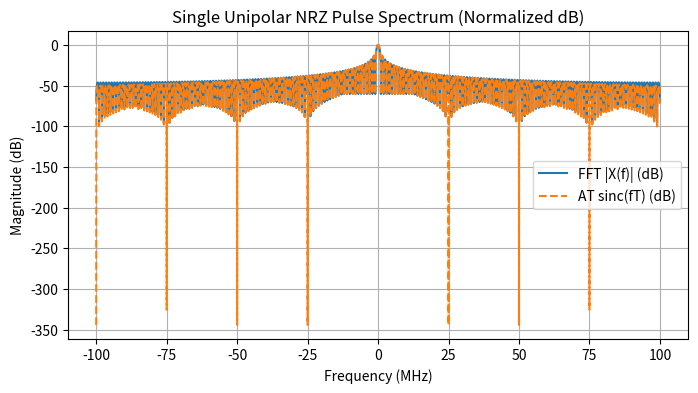
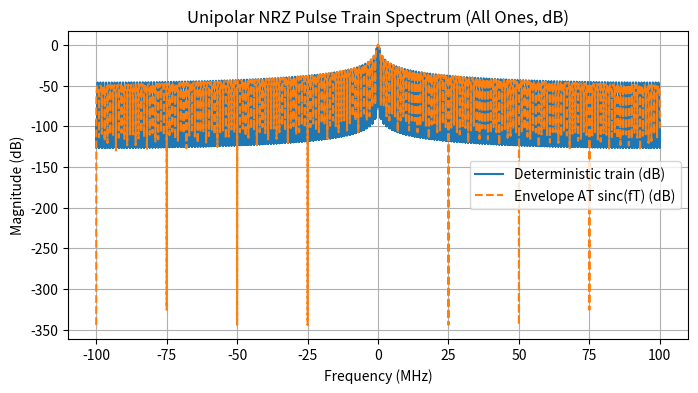
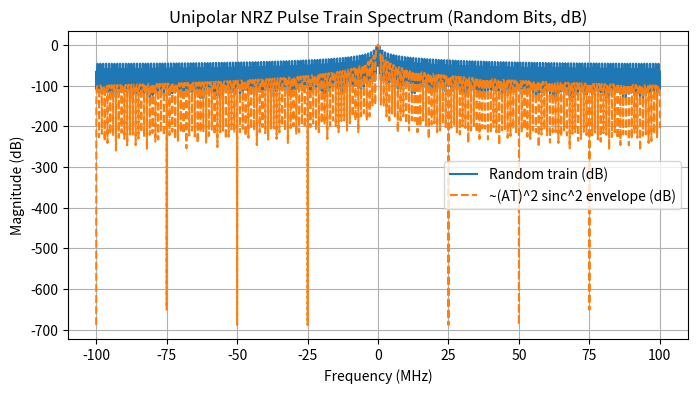

Write the Python code that produced these figures, in order.
import numpy as np
import matplotlib.pyplot as plt

# --- Parameters ---
A = 1.0        # amplitude
T = 1e-6       # pulse width (seconds)
Fs = 200e6     # sampling rate (Hz)
Tb = 2e-6      # bit period (seconds)
N_bits = 128   # number of bits in train

# --- Helper functions ---
def sinc_pi(z):
    return np.sinc(z)  # numpy's sinc = sin(pi z)/(pi z)

def fft_spectrum(x, Fs, pad_factor=4):
    N_fft = int(2 ** np.ceil(np.log2(len(x) * pad_factor)))
    X = np.fft.fft(x, n=N_fft)
    f = np.fft.fftfreq(N_fft, d=1/Fs)
    Xs = np.fft.fftshift(X)
    fs = np.fft.fftshift(f)
    mag = np.abs(Xs)
    mag_db = 20 * np.log10(mag / np.max(mag))  # normalize to 0 dB
    return fs, mag_db

# --- Case 1: Single pulse ---
N_pulse = int(np.round(T * Fs))
N_signal = 4 * N_pulse
x_single = np.zeros(N_signal)
x_single[:N_pulse] = A

fs_single, mag_single_db = fft_spectrum(x_single, Fs, pad_factor=8)
analytic_env = A * T * np.abs(sinc_pi(fs_single * T))
analytic_env_db = 20 * np.log10(analytic_env / np.max(analytic_env))

plt.figure(figsize=(8,4))
plt.plot(fs_single/1e6, mag_single_db, label='FFT |X(f)| (dB)')
plt.plot(fs_single/1e6, analytic_env_db, '--', label='AT sinc(fT) (dB)')
plt.title('Single Unipolar NRZ Pulse Spectrum (Normalized dB)')
plt.xlabel('Frequency (MHz)')
plt.ylabel('Magnitude (dB)')
plt.legend()
plt.grid(True)

# --- Case 2: Pulse train ---
N_Tb = int(np.round(Tb * Fs))
N_T = int(np.round(T * Fs))
N_signal_train = N_bits * N_Tb

def build_unipolar_nrz(bits):
    x = np.zeros(N_signal_train)
    for k, b in enumerate(bits):
        if b == 1:
            start = k * N_Tb
            x[start:start+N_T] = A
    return x

# Deterministic (all ones)
bits_all1 = np.ones(N_bits, dtype=int)
x_all1 = build_unipolar_nrz(bits_all1)
fs_all1, mag_all1_db = fft_spectrum(x_all1, Fs)

# Random sequence
rng = np.random.default_rng(123)
bits_rand = rng.integers(0, 2, size=N_bits)
x_rand = build_unipolar_nrz(bits_rand)
fs_rand, mag_rand_db = fft_spectrum(x_rand, Fs)

# Analytic envelopes in dB
env_all1 = A * T * np.abs(sinc_pi(fs_all1 * T))
env_all1_db = 20 * np.log10(env_all1 / np.max(env_all1))

env_rand = (A*T)**2 * (sinc_pi(fs_rand*T)**2)
env_rand_db = 20 * np.log10(env_rand / np.max(env_rand))

plt.figure(figsize=(8,4))
plt.plot(fs_all1/1e6, mag_all1_db, label='Deterministic train (dB)')
plt.plot(fs_all1/1e6, env_all1_db, '--', label='Envelope AT sinc(fT) (dB)')
plt.title('Unipolar NRZ Pulse Train Spectrum (All Ones, dB)')
plt.xlabel('Frequency (MHz)')
plt.ylabel('Magnitude (dB)')
plt.legend()
plt.grid(True)

plt.figure(figsize=(8,4))
plt.plot(fs_rand/1e6, mag_rand_db, label='Random train (dB)')
plt.plot(fs_rand/1e6, env_rand_db, '--', label='~(AT)^2 sinc^2 envelope (dB)')
plt.title('Unipolar NRZ Pulse Train Spectrum (Random Bits, dB)')
plt.xlabel('Frequency (MHz)')
plt.ylabel('Magnitude (dB)')
plt.legend()
plt.grid(True)

plt.show()
